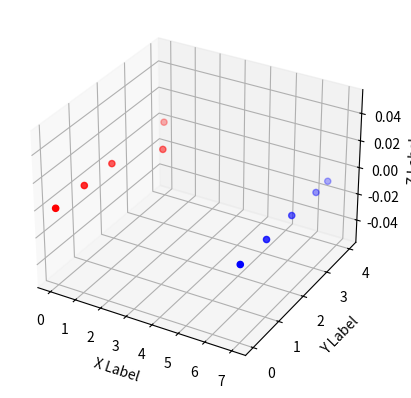

The script that saved this image:
'''
Three class Perceptron implementation 
[redacted]
[redacted]

'''
from mpl_toolkits.mplot3d import Axes3D
import matplotlib.pyplot as plt
import numpy as np

fig = plt.figure()
ax = fig.add_subplot(111, projection='3d')

XA=[0,0,0,1,0]
YA=[0,1,2,3,4]
ZA=[0,0,0,0,0]

XB=[7,7,7,7,7]
YB=[0,1,2,3,3.5]
ZB=[0,0,0,0,0]


ax.scatter(XA,YA,ZA,c='r')
ax.scatter(XB,YB,ZB,c='b')

ax.set_xlabel('X Label')
ax.set_ylabel('Y Label')
ax.set_zlabel('Z Label')

plt.show()

'''
End of visualization and start of the source code part  

'''

THETA=0
LEARNING_RATE=0.5
MAX_ITER=7

def getOutput(theta,weights, x,y,z):
    result=x*weights[0]+y*weights[1]+z*weights[2]+weights[3]
    if (result<=THETA):
    	return 0
    else:
    	return 1 

X=[0,0,0,1,7,7,7,7]
Y=[0,1,2,3,0,1,2,3]
Z=[0,0,0,0,0,0,0,0]


weights=[0,0,0,0] 
expected=[1,1,1,1,0,0,0,0]
iteration=0

while iteration<=MAX_ITER:
    for i in range(len(X)-1):
        observed=getOutput(THETA,weights,float(X[i]),float(Y[i]),float(Z[i]))
        error=float(expected[i])-float(observed)
        weights[0]=float(weights[0])+LEARNING_RATE*error*X[i]
        weights[1]=float(weights[1])+LEARNING_RATE*error*Y[i]
        weights[2]=float(weights[2])+LEARNING_RATE*error*Z[i]
        weights[3]=float(weights[2])+LEARNING_RATE*error
        
    iteration=iteration+1

print(weights)    

for i in range(8):
	print(getOutput(THETA,weights,X[i],Y[i],Z[i]))